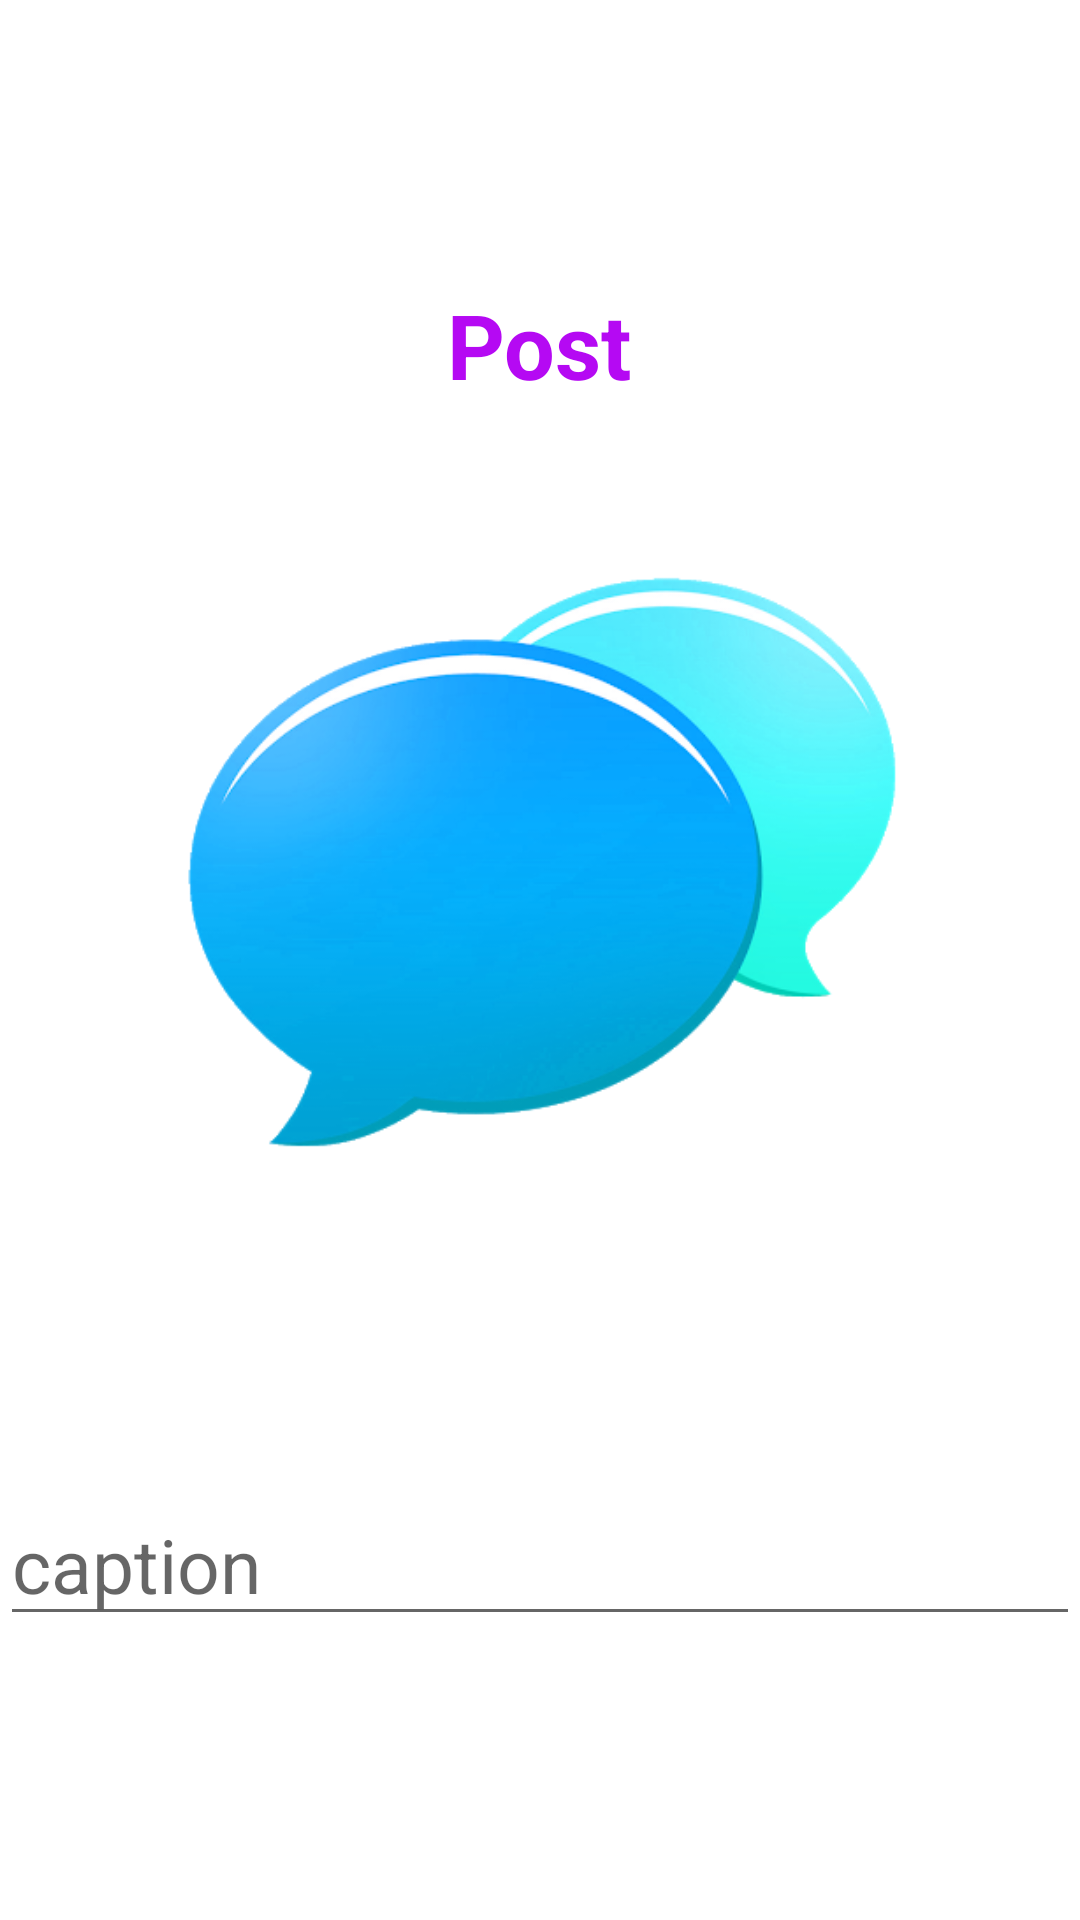

Android layout source for this screen:
<!-- AndroidManifest.xml: application theme AppTheme -->
<!-- res/layout/dialog_post.xml -->
<?xml version="1.0" encoding="utf-8"?>
<RelativeLayout xmlns:android="http://schemas.android.com/apk/res/android"
    android:layout_width="wrap_content"
    android:layout_height="wrap_content"
    android:gravity="center">

    <TextView
        android:layout_width="wrap_content"
        android:layout_height="wrap_content"
        android:layout_centerHorizontal="true"
        android:text="Post"
        android:textColor="@color/colorPrimaryDark"
        android:textSize="30sp"
        android:textStyle="bold" />

    <ImageView
        android:id="@+id/postImg"
        android:layout_width="300dp"
        android:layout_height="400dp"
        android:layout_centerHorizontal="true"
        android:src="@drawable/icon" />

    <EditText
        android:id="@+id/txtcaption"
        android:layout_width="match_parent"
        android:layout_height="wrap_content"
        android:layout_below="@+id/postImg"
        android:hint="caption"
        android:textSize="25sp" />

</RelativeLayout>
<!-- resources referenced by this layout -->
<resources>
  <color name="colorPrimaryDark">#B509F3</color>
  <!-- drawable icon: png bitmap (drawable-mdpi, 68502 bytes) -->
  <style name="AppTheme" parent="Theme.MaterialComponents.Light.NoActionBar">
          
          <item name="colorPrimary">#C363DD</item>
          <item name="colorPrimaryDark">#8D04A9</item>
          <item name="colorAccent">#DF1E1E</item>
      </style>
</resources>
